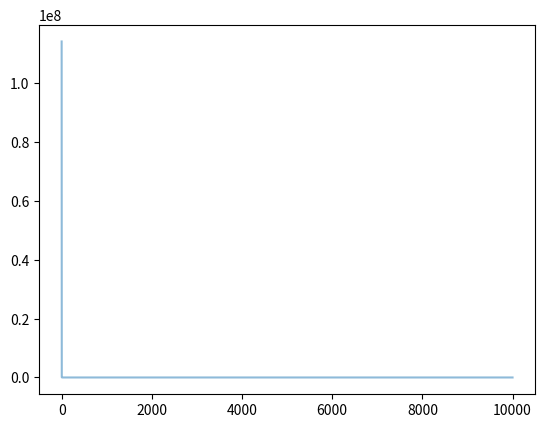

This figure's Python source:
# -*- encoding: utf-8 -*-
"""
@File   : pso_demo4.py
@Time   : 2024-05-23 10:42:10
[redacted]
"""
import numpy as np
import matplotlib.pyplot as plt
from mpl_toolkits.mplot3d import Axes3D


def fit_fun(x):  # 适应函数
    return sum(100.0 * (x[0][1:] - x[0][:-1] ** 2.0) ** 2.0 + (1 - x[0][:-1]) ** 2.0)


class Particle:
    # 初始化
    def __init__(self, x_max, max_vel, dim):
        self.__pos = np.random.uniform(-x_max, x_max, (1, dim))  # 粒子的位置
        self.__vel = np.random.uniform(-max_vel, max_vel, (1, dim))  # 粒子的速度
        self.__bestPos = np.zeros((1, dim))  # 粒子最好的位置
        self.__fitnessValue = fit_fun(self.__pos)  # 适应度函数值

    def set_pos(self, value):
        self.__pos = value

    def get_pos(self):
        return self.__pos

    def set_best_pos(self, value):
        self.__bestPos = value

    def get_best_pos(self):
        return self.__bestPos

    def set_vel(self, value):
        self.__vel = value

    def get_vel(self):
        return self.__vel

    def set_fitness_value(self, value):
        self.__fitnessValue = value

    def get_fitness_value(self):
        return self.__fitnessValue


class PSO:
    def __init__(
        self,
        dim,
        size,
        iter_num,
        x_max,
        max_vel,
        tol,
        best_fitness_value=float("Inf"),
        C1=2,
        C2=2,
        W=1,
    ):
        self.C1 = C1
        self.C2 = C2
        self.W = W
        self.dim = dim  # 粒子的维度
        self.size = size  # 粒子个数
        self.iter_num = iter_num  # 迭代次数
        self.x_max = x_max
        self.max_vel = max_vel  # 粒子最大速度
        self.tol = tol  # 截至条件
        self.best_fitness_value = best_fitness_value
        self.best_position = np.zeros((1, dim))  # 种群最优位置
        self.fitness_val_list = []  # 每次迭代最优适应值

        # 对种群进行初始化
        self.Particle_list = [
            Particle(self.x_max, self.max_vel, self.dim) for i in range(self.size)
        ]

    def set_bestFitnessValue(self, value):
        self.best_fitness_value = value

    def get_bestFitnessValue(self):
        return self.best_fitness_value

    def set_bestPosition(self, value):
        self.best_position = value

    def get_bestPosition(self):
        return self.best_position

    # 更新速度
    def update_vel(self, part):
        vel_value = (
            self.W * part.get_vel()
            + self.C1 * np.random.rand() * (part.get_best_pos() - part.get_pos())
            + self.C2 * np.random.rand() * (self.get_bestPosition() - part.get_pos())
        )
        vel_value[vel_value > self.max_vel] = self.max_vel
        vel_value[vel_value < -self.max_vel] = -self.max_vel
        part.set_vel(vel_value)

    # 更新位置
    def update_pos(self, part):
        pos_value = part.get_pos() + part.get_vel()
        part.set_pos(pos_value)
        value = fit_fun(part.get_pos())
        if value < part.get_fitness_value():
            part.set_fitness_value(value)
            part.set_best_pos(pos_value)
        if value < self.get_bestFitnessValue():
            self.set_bestFitnessValue(value)
            self.set_bestPosition(pos_value)

    def update_ndim(self):

        for i in range(self.iter_num):
            for part in self.Particle_list:
                self.update_vel(part)  # 更新速度
                self.update_pos(part)  # 更新位置
            self.fitness_val_list.append(
                self.get_bestFitnessValue()
            )  # 每次迭代完把当前的最优适应度存到列表
            print("第{}次最佳适应值为{}".format(i, self.get_bestFitnessValue()))
            if self.get_bestFitnessValue() < self.tol:
                break

        return self.fitness_val_list, self.get_bestPosition()


if __name__ == "__main__":
    # test 香蕉函数
    pso = PSO(4, 5, 10000, 30, 60, 1e-4, C1=2, C2=2, W=1)
    fit_var_list, best_pos = pso.update_ndim()
    print("最优位置:" + str(best_pos))
    print("最优解:" + str(fit_var_list[-1]))
    plt.plot(range(len(fit_var_list)), fit_var_list, alpha=0.5)
